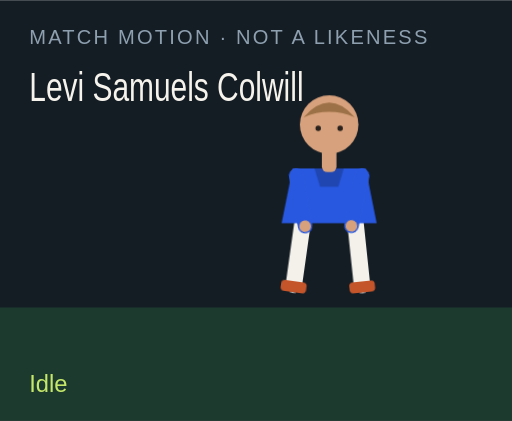
t = 0.00 s
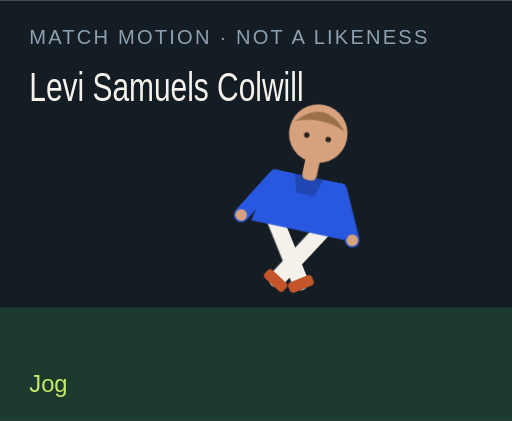
t = 1.50 s
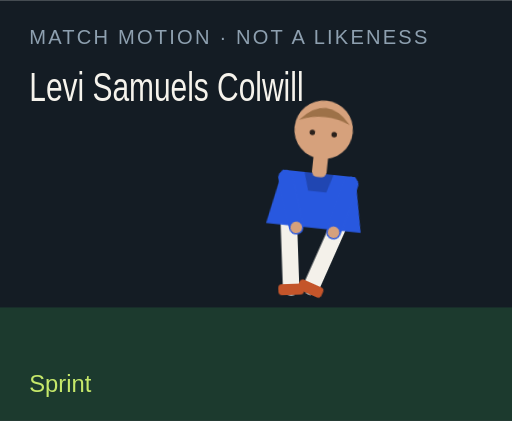
t = 3.00 s
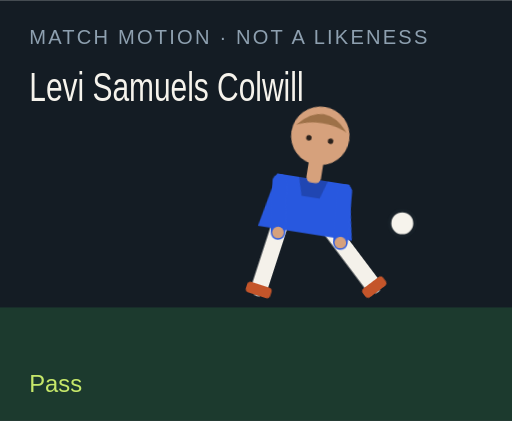
t = 4.50 s
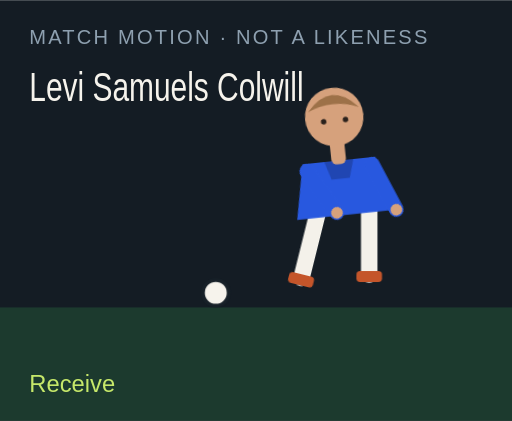
t = 6.00 s
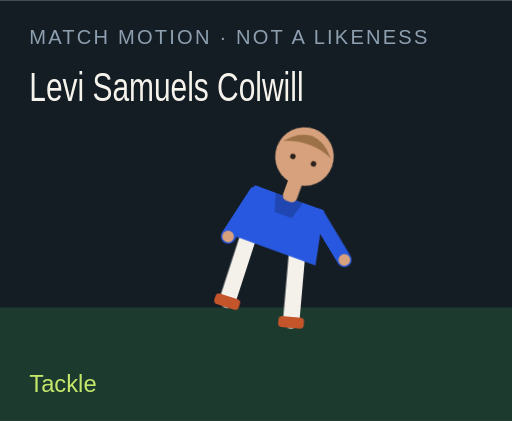
t = 7.50 s

The animated SVG that drew these frames (rendered in a browser with its animation timeline set to each time). Animation: 18 CSS @keyframes rules; one cycle of 9.00 s, repeats indefinitely.

<?xml version="1.0" encoding="UTF-8"?>
<svg xmlns="http://www.w3.org/2000/svg" viewBox="0 0 280 230" role="img">
  <style>@media (prefers-reduced-motion: reduce){animate,animateTransform{display:none}}</style>
  <rect width="280" height="230" fill="#141c24"/>
  <rect y="168" width="280" height="62" fill="#1c3a2e"/>
  <text x="16" y="24" fill="#8ea0b0" font-family="Arial,sans-serif" font-size="11" letter-spacing="1.2">MATCH MOTION · NOT A LIKENESS</text>
  <text x="16" y="55" fill="#f6f3ec" font-family="Impact,sans-serif" font-size="22" textLength="150" lengthAdjust="spacingAndGlyphs">Levi Samuels Colwill</text>
  <circle r="7" fill="#f6f3ec" stroke="#172028" stroke-width="2" id="motion-15742" cx="150" cy="160" opacity="0">
    
    
    
  </circle>
  <g transform="translate(132 40)">
    <g id="motion-15764" transform="rotate(0 48 90)">
      
      <g id="motion-15766" transform="translate(0 0)">
        
        <g transform="translate(34 78)"><g id="motion-15768" transform="rotate(8)"><path d="M0 0 V38" stroke="#f4f1ea" stroke-width="9" stroke-linecap="round"/><rect x="-7" y="36" width="14" height="6" rx="2" fill="#c4552a"/></g></g>
        <g transform="translate(62 78)"><g id="motion-15770" transform="rotate(-6)"><path d="M0 0 V38" stroke="#f4f1ea" stroke-width="9" stroke-linecap="round"/><rect x="-7" y="36" width="14" height="6" rx="2" fill="#c4552a"/></g></g>
        <path d="M28 52 h40 l6 30 H22 Z" fill="#2858df"/>
        <path d="M40 52 h16 l-3 10 H43 Z" fill="#000" opacity=".2"/>
        <g transform="translate(30 56)"><g id="motion-15772" transform="rotate(-10)"><path d="M0 0 V28" stroke="#2858df" stroke-width="8" stroke-linecap="round"/><circle cx="0" cy="28" r="3.2" fill="#d6a17c"/></g></g>
        <g transform="translate(66 56)"><g id="motion-15774" transform="rotate(12)"><path d="M0 0 V28" stroke="#2858df" stroke-width="8" stroke-linecap="round"/><circle cx="0" cy="28" r="3.2" fill="#d6a17c"/></g></g>
        <rect x="44" y="40" width="8" height="14" rx="3" fill="#d6a17c"/>
        <circle cx="48" cy="28" r="16" fill="#d6a17c"/>
        <path d="M34 24 Q48 8 62 24 Q48 18 34 24" fill="#9d7148"/>
        <circle cx="42" cy="30" r="1.5" fill="#2a211c"/><circle cx="54" cy="30" r="1.5" fill="#2a211c"/>
      </g>
    </g>
  </g>
  <text x="16" y="214" fill="#c6e86a" font-family="Arial,sans-serif" font-size="13" opacity="1" id="motion-15746">Idle</text><text x="16" y="214" fill="#c6e86a" font-family="Arial,sans-serif" font-size="13" opacity="0" id="motion-15748">Jog</text><text x="16" y="214" fill="#c6e86a" font-family="Arial,sans-serif" font-size="13" opacity="0" id="motion-15750">Sprint</text><text x="16" y="214" fill="#c6e86a" font-family="Arial,sans-serif" font-size="13" opacity="0" id="motion-15752">Dribble</text><text x="16" y="214" fill="#c6e86a" font-family="Arial,sans-serif" font-size="13" opacity="0" id="motion-15754">Pass</text><text x="16" y="214" fill="#c6e86a" font-family="Arial,sans-serif" font-size="13" opacity="0" id="motion-15756">Shoot</text><text x="16" y="214" fill="#c6e86a" font-family="Arial,sans-serif" font-size="13" opacity="0" id="motion-15758">Receive</text><text x="16" y="214" fill="#c6e86a" font-family="Arial,sans-serif" font-size="13" opacity="0" id="motion-15760">Tackle</text><text x="16" y="214" fill="#c6e86a" font-family="Arial,sans-serif" font-size="13" opacity="0" id="motion-15762">Point</text>
<style>@keyframes track-15743{0%{cx:150px}11.1%{cx:156px}22.2%{cx:164px}33.300000000000004%{cx:142px}44.4%{cx:190px}55.60000000000001%{cx:250px}66.7%{cx:118px}77.8%{cx:150px}88.9%{cx:150px}100%{cx:150px}}@keyframes track-15744{0%{cy:160px}11.1%{cy:158px}22.2%{cy:154px}33.300000000000004%{cy:156px}44.4%{cy:148px}55.60000000000001%{cy:96px}66.7%{cy:160px}77.8%{cy:160px}88.9%{cy:160px}100%{cy:160px}}@keyframes track-15745{0%{opacity:0}11.1%{opacity:0}22.2%{opacity:0}33.300000000000004%{opacity:1}44.4%{opacity:1}55.60000000000001%{opacity:1}66.7%{opacity:1}77.8%{opacity:0}88.9%{opacity:0}100%{opacity:0}}@keyframes track-15747{0%{opacity:1}11.1%{opacity:0}22.2%{opacity:0}33.300000000000004%{opacity:0}44.4%{opacity:0}55.60000000000001%{opacity:0}66.7%{opacity:0}77.8%{opacity:0}88.9%{opacity:0}100%{opacity:1}}@keyframes track-15749{0%{opacity:0}11.1%{opacity:1}22.2%{opacity:0}33.300000000000004%{opacity:0}44.4%{opacity:0}55.60000000000001%{opacity:0}66.7%{opacity:0}77.8%{opacity:0}88.9%{opacity:0}100%{opacity:0}}@keyframes track-15751{0%{opacity:0}11.1%{opacity:0}22.2%{opacity:1}33.300000000000004%{opacity:0}44.4%{opacity:0}55.60000000000001%{opacity:0}66.7%{opacity:0}77.8%{opacity:0}88.9%{opacity:0}100%{opacity:0}}@keyframes track-15753{0%{opacity:0}11.1%{opacity:0}22.2%{opacity:0}33.300000000000004%{opacity:1}44.4%{opacity:0}55.60000000000001%{opacity:0}66.7%{opacity:0}77.8%{opacity:0}88.9%{opacity:0}100%{opacity:0}}@keyframes track-15755{0%{opacity:0}11.1%{opacity:0}22.2%{opacity:0}33.300000000000004%{opacity:0}44.4%{opacity:1}55.60000000000001%{opacity:0}66.7%{opacity:0}77.8%{opacity:0}88.9%{opacity:0}100%{opacity:0}}@keyframes track-15757{0%{opacity:0}11.1%{opacity:0}22.2%{opacity:0}33.300000000000004%{opacity:0}44.4%{opacity:0}55.60000000000001%{opacity:1}66.7%{opacity:0}77.8%{opacity:0}88.9%{opacity:0}100%{opacity:0}}@keyframes track-15759{0%{opacity:0}11.1%{opacity:0}22.2%{opacity:0}33.300000000000004%{opacity:0}44.4%{opacity:0}55.60000000000001%{opacity:0}66.7%{opacity:1}77.8%{opacity:0}88.9%{opacity:0}100%{opacity:0}}@keyframes track-15761{0%{opacity:0}11.1%{opacity:0}22.2%{opacity:0}33.300000000000004%{opacity:0}44.4%{opacity:0}55.60000000000001%{opacity:0}66.7%{opacity:0}77.8%{opacity:1}88.9%{opacity:0}100%{opacity:0}}@keyframes track-15763{0%{opacity:0}11.1%{opacity:0}22.2%{opacity:0}33.300000000000004%{opacity:0}44.4%{opacity:0}55.60000000000001%{opacity:0}66.7%{opacity:0}77.8%{opacity:0}88.9%{opacity:1}100%{opacity:0}}@keyframes track-15765{0%{transform:rotate(0deg)}11.1%{transform:rotate(8deg)}22.2%{transform:rotate(16deg)}33.300000000000004%{transform:rotate(6deg)}44.4%{transform:rotate(4deg)}55.60000000000001%{transform:rotate(14deg)}66.7%{transform:rotate(-6deg)}77.8%{transform:rotate(34deg)}88.9%{transform:rotate(6deg)}100%{transform:rotate(0deg)}}@keyframes track-15767{0%{transform:translate(0px,0px)}11.1%{transform:translate(0px,-3px)}22.2%{transform:translate(0px,-6px)}33.300000000000004%{transform:translate(0px,-2px)}44.4%{transform:translate(0px,2px)}55.60000000000001%{transform:translate(0px,-4px)}66.7%{transform:translate(0px,1px)}77.8%{transform:translate(0px,10px)}88.9%{transform:translate(0px,-4px)}100%{transform:translate(0px,0px)}}@keyframes track-15769{0%{transform:rotate(8deg)}11.1%{transform:rotate(-26deg)}22.2%{transform:rotate(-42deg)}33.300000000000004%{transform:rotate(-8deg)}44.4%{transform:rotate(6deg)}55.60000000000001%{transform:rotate(12deg)}66.7%{transform:rotate(20deg)}77.8%{transform:rotate(-8deg)}88.9%{transform:rotate(4deg)}100%{transform:rotate(8deg)}}@keyframes track-15771{0%{transform:rotate(-6deg)}11.1%{transform:rotate(24deg)}22.2%{transform:rotate(38deg)}33.300000000000004%{transform:rotate(18deg)}44.4%{transform:rotate(-38deg)}55.60000000000001%{transform:rotate(-54deg)}66.7%{transform:rotate(6deg)}77.8%{transform:rotate(-22deg)}88.9%{transform:rotate(-8deg)}100%{transform:rotate(-6deg)}}@keyframes track-15773{0%{transform:rotate(-10deg)}11.1%{transform:rotate(24deg)}22.2%{transform:rotate(36deg)}33.300000000000004%{transform:rotate(-18deg)}44.4%{transform:rotate(10deg)}55.60000000000001%{transform:rotate(-24deg)}66.7%{transform:rotate(-30deg)}77.8%{transform:rotate(12deg)}88.9%{transform:rotate(14deg)}100%{transform:rotate(-10deg)}}@keyframes track-15775{0%{transform:rotate(12deg)}11.1%{transform:rotate(-20deg)}22.2%{transform:rotate(-32deg)}33.300000000000004%{transform:rotate(14deg)}44.4%{transform:rotate(-26deg)}55.60000000000001%{transform:rotate(18deg)}66.7%{transform:rotate(-22deg)}77.8%{transform:rotate(-6deg)}88.9%{transform:rotate(-96deg)}100%{transform:rotate(12deg)}}@media(prefers-reduced-motion:no-preference){#motion-15742{animation:track-15743 9s linear infinite both,track-15744 9s linear infinite both,track-15745 9s steps(1,end) infinite both}#motion-15746{animation:track-15747 9s steps(1,end) infinite both}#motion-15748{animation:track-15749 9s steps(1,end) infinite both}#motion-15750{animation:track-15751 9s steps(1,end) infinite both}#motion-15752{animation:track-15753 9s steps(1,end) infinite both}#motion-15754{animation:track-15755 9s steps(1,end) infinite both}#motion-15756{animation:track-15757 9s steps(1,end) infinite both}#motion-15758{animation:track-15759 9s steps(1,end) infinite both}#motion-15760{animation:track-15761 9s steps(1,end) infinite both}#motion-15762{animation:track-15763 9s steps(1,end) infinite both}#motion-15764{animation:track-15765 9s linear infinite both}#motion-15766{animation:track-15767 9s linear infinite both}#motion-15768{animation:track-15769 9s linear infinite both}#motion-15770{animation:track-15771 9s linear infinite both}#motion-15772{animation:track-15773 9s linear infinite both}#motion-15774{animation:track-15775 9s linear infinite both}}</style></svg>
